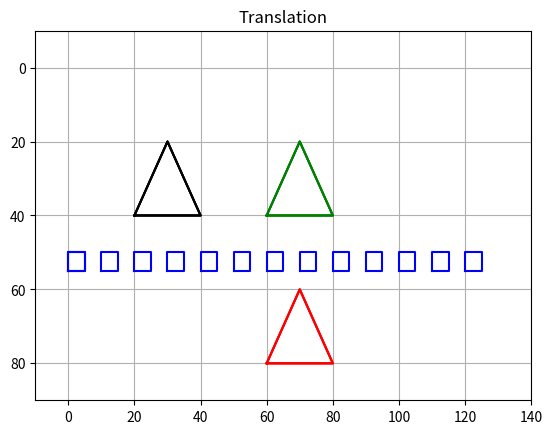

The matplotlib source for this figure:
#!/usr/local/bin/python3

"""
2DTRANSLATION
"""

import numpy as np
import matplotlib.pyplot as plt


def plot_grid(extents, axis_on='on', plot_grid=True):
    plt.axis(extents)
    plt.axis(axis_on)
    plt.grid(plot_grid)


def main():
    plot_grid([-10, 140, 90, -10], 'on', True)
    plt.title('Translation')

    # Triangle
    x = [20, 30, 40, 20]
    y = [40, 20, 40, 40]
    plt.plot(x, y, color='k')
    plt.plot(x, y, color='k')
    plt.plot(x, y, color='k')

    # Translate triangle dx=60
    x = [60, 70, 80, 60]
    plt.plot(x, y, color='g')
    plt.plot(x, y, color='g')
    plt.plot(x, y, color='g')

    # Translate triangle dy=40
    y = [80, 60, 80, 80]
    plt.plot(x, y, color='r')
    plt.plot(x, y, color='r')
    plt.plot(x, y, color='r')

    # Box
    x = [0, 0, 5, 5, 0]
    y = [55, 50, 50, 55, 55]
    plt.plot(x, y, 'b')

    # Translate box
    y = [55, 50, 50, 55, 55]
    for x in np.arange(0, 130, 10):
        x = [x, x, x + 5, x + 5, x]
        plt.plot(x, y, 'b')

    plt.show()


main()
